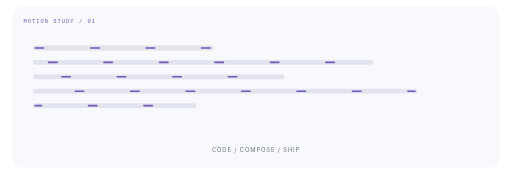
t = 0.00 s
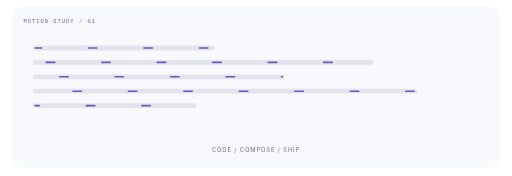
t = 2.40 s
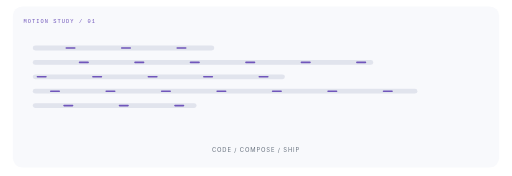
t = 6.40 s

The animated SVG that drew these frames (rendered in a browser with its animation timeline set to each time). Animation: 5 CSS @keyframes rules; frames cover the first 6.40 s, repeats indefinitely.

<svg xmlns="http://www.w3.org/2000/svg" width="960" height="330" viewBox="0 0 960 330" role="img" aria-labelledby="title desc">
<title id="title">The foundations. Animated motion study</title><desc id="desc">CODE / COMPOSE / SHIP. Decorative conceptual animation, not live metrics.</desc>
<defs><pattern id="grid" width="18" height="18" patternUnits="userSpaceOnUse"><circle cx="1" cy="1" r=".7" fill="#d9dde4"/></pattern></defs>
<style>
text{font-family:Inter,'Segoe UI',Arial,sans-serif}
.mono{font-family:Consolas,monospace;letter-spacing:2px}
.flow{stroke-dasharray:16 88;animation:flow 5s linear infinite}
.float{animation:float 5s ease-in-out infinite}
.pulse{animation:pulse 3.6s ease-in-out infinite}
.rotate{transform-box:fill-box;transform-origin:center;animation:rotate 32s linear infinite}
.dot{animation:particle 4s ease-in-out infinite}
@keyframes flow{to{stroke-dashoffset:-208}}
@keyframes float{0%,100%{transform:translateY(0)}50%{transform:translateY(-5px)}}
@keyframes pulse{0%,100%{opacity:.35}50%{opacity:1}}
@keyframes rotate{to{transform:rotate(360deg)}}
@keyframes particle{0%,100%{opacity:.25;transform:translateY(0)}50%{opacity:1;transform:translateY(-9px)}}
@media(prefers-reduced-motion:reduce){*{animation:none!important}}
</style>
<rect width="960" height="330" fill="#fff"/>
<rect x="24" y="12" width="912" height="302" rx="18" fill="#f8f9fc"/><text x="44" y="43" fill="#7056bb" font-size="10" font-weight="400" class="mono">MOTION STUDY / 01</text><path d="M66 90H397.20000000000005" stroke="#e1e4ed" stroke-width="9" stroke-linecap="round"/><path d="M66 90H397.20000000000005" stroke="#7056bb" stroke-width="3" stroke-linecap="round" class="flow" style="animation-delay:-0.0s"/><path d="M66 117H695.28" stroke="#e1e4ed" stroke-width="9" stroke-linecap="round"/><path d="M66 117H695.28" stroke="#7056bb" stroke-width="3" stroke-linecap="round" class="flow" style="animation-delay:-0.6s"/><path d="M66 144H529.6800000000001" stroke="#e1e4ed" stroke-width="9" stroke-linecap="round"/><path d="M66 144H529.6800000000001" stroke="#7056bb" stroke-width="3" stroke-linecap="round" class="flow" style="animation-delay:-1.2s"/><path d="M66 171H778.08" stroke="#e1e4ed" stroke-width="9" stroke-linecap="round"/><path d="M66 171H778.08" stroke="#7056bb" stroke-width="3" stroke-linecap="round" class="flow" style="animation-delay:-1.7999999999999998s"/><path d="M66 198H364.08" stroke="#e1e4ed" stroke-width="9" stroke-linecap="round"/><path d="M66 198H364.08" stroke="#7056bb" stroke-width="3" stroke-linecap="round" class="flow" style="animation-delay:-2.4s"/><text x="480.0" y="285" fill="#67717e" font-size="11" font-weight="400" text-anchor="middle" letter-spacing="1.6">CODE / COMPOSE / SHIP</text>
</svg>
